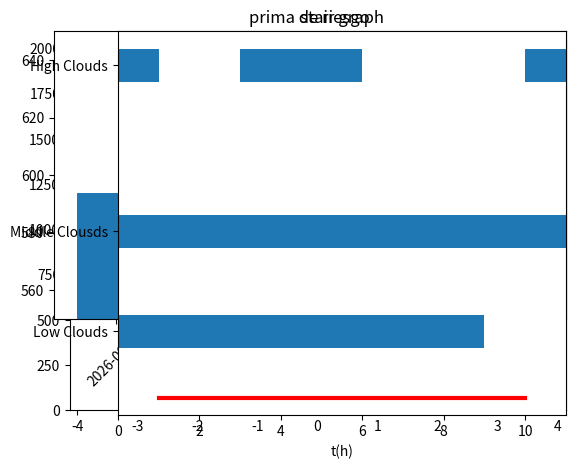

This chart was generated by the following Python code:
import matplotlib.pyplot as plt

import numpy as np
plt.ion() 

x = np.random.randn(10000)  

plt.hist(x, bins = 15)

plt.show()
import datetime as dt  

prima = 600 + np.random.randn(5) * 10  # invented values

fechas = (dt.date.today() - dt.timedelta(5)) + dt.timedelta(1) * np.arange(5) #Generating dates

plt.axes((0.1, 0.3, 0.8, 0.6))  # We define the position of the axes

plt.bar(np.arange(5), prima)  # We draw the bar graph

plt.ylim(550,650)  # We limit the values of the y axis to the defined range [450, 550]

plt.title('prima de riesgo')  # We put the title

plt.xticks(np.arange(5), fechas, rotation = 45)  # Colocamos las etiquetas del eje x, en este caso, las fechas

plt.show()

plt.axes((0.2,0.1,0.7,0.8))  # We create the axes in the position that we want

plt.title('Evolution')  # We put

plt.broken_barh([(0,1),(3,3), (10,5), (21,3)], (9500, 1000))  # We Draw moments when there were high clouds 

plt.broken_barh([(0,24)], (4500, 1000))  # We Draw moments when there were middle clouds 

plt.broken_barh([(0,9), (12,5), (20,2)], (1500, 1000))  # We Draw moments when there were low clouds 

plt.xlim(-1,25)  # We limit the range of values of the x axis

plt.yticks([2000, 5000, 10000], ['Low Clouds', 'Middle Clousds','High Clouds'])  # We put tags in axis y

plt.xlabel('t(h)')  # We put the title in axis x

plt.show()
x = np.arange(10) + 1

y = np.random.rand(10)

plt.step(x, y, where = 'mid', color = 'r', linewidth = 3)

plt.title('stair graph')

plt.xlim(0,11)

plt.show()